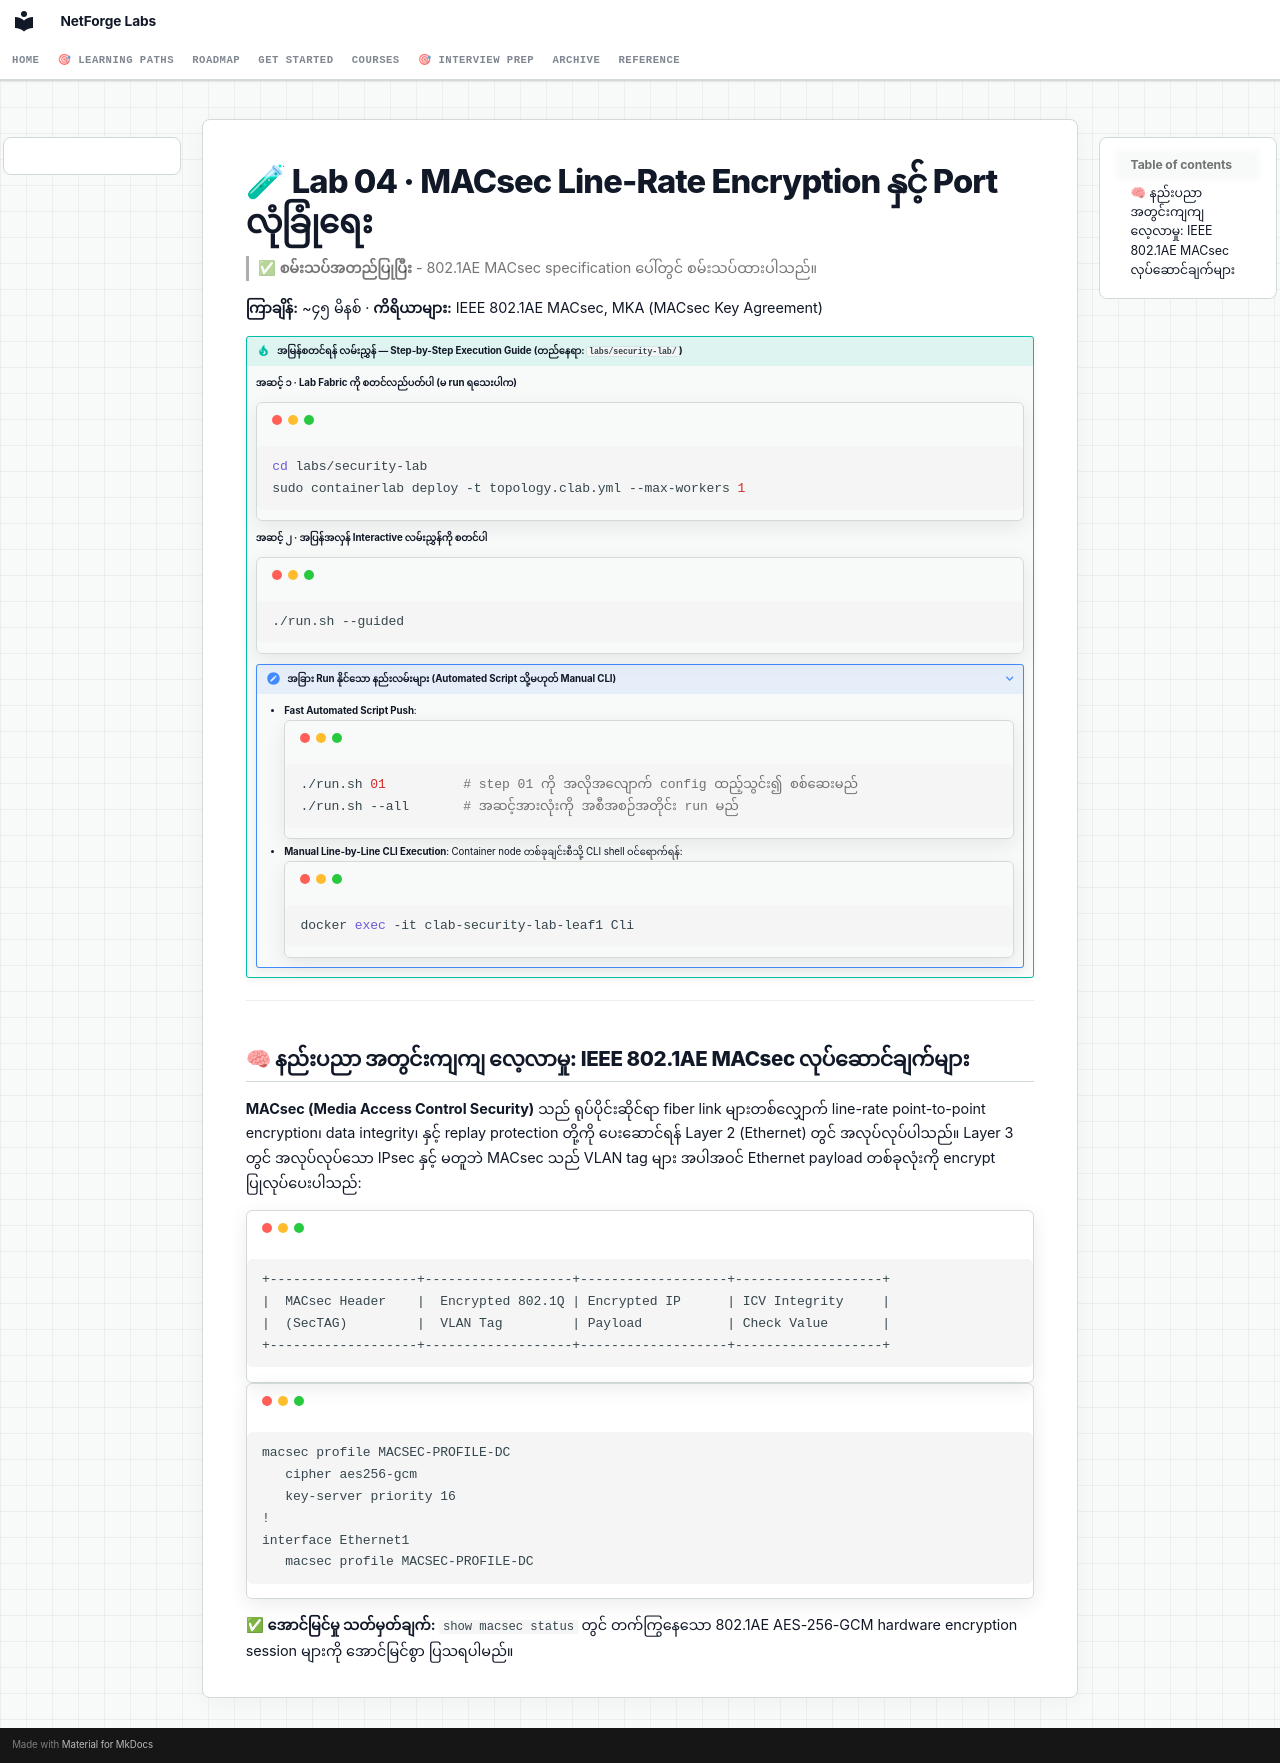

repository: etherhtun/netforge-labs · page: courses/08-security/lab-04-macsec-line-rate-security.my/index.html · generator: mkdocs

# 🧪 Lab 04 · MACsec Line-Rate Encryption နှင့် Port လုံခြုံရေး {: #lab-04-macsec-line-rate-security }

> ✅ **စမ်းသပ်အတည်ပြုပြီး** - 802.1AE MACsec specification ပေါ်တွင် စမ်းသပ်ထားပါသည်။

**ကြာချိန်:** ~၄၅ မိနစ် · **ကိရိယာများ:** IEEE 802.1AE MACsec, MKA (MACsec Key Agreement)

!!! tip "အမြန်စတင်ရန် လမ်းညွှန် — Step-by-Step Execution Guide (တည်နေရာ: `labs/security-lab/`)"
    **အဆင့် ၁ · Lab Fabric ကို စတင်လည်ပတ်ပါ (မ run ရသေးပါက)**
    ```bash
    cd labs/security-lab
    sudo containerlab deploy -t topology.clab.yml --max-workers 1
    ```

    **အဆင့် ၂ · အပြန်အလှန် Interactive လမ်းညွှန်ကို စတင်ပါ**
    ```bash
    ./run.sh --guided
    ```

    ??? note "အခြား Run နိုင်သော နည်းလမ်းများ (Automated Script သို့မဟုတ် Manual CLI)"
        - **Fast Automated Script Push**:
          ```bash
          ./run.sh 01          # step 01 ကို အလိုအလျောက် config ထည့်သွင်း၍ စစ်ဆေးမည်
          ./run.sh --all       # အဆင့်အားလုံးကို အစီအစဉ်အတိုင်း run မည်
          ```
        - **Manual Line-by-Line CLI Execution**:
          Container node တစ်ခုချင်းစီသို့ CLI shell ဝင်ရောက်ရန်:
          ```bash
          docker exec -it clab-security-lab-leaf1 Cli
          ```

---
## 🧠 နည်းပညာ အတွင်းကျကျ လေ့လာမှု: IEEE 802.1AE MACsec လုပ်ဆောင်ချက်များ {: #technology-deep-dive-ieee-802-1ae-macsec-mechanics }

**MACsec (Media Access Control Security)** သည် ရုပ်ပိုင်းဆိုင်ရာ fiber link များတစ်လျှောက် line-rate point-to-point encryption၊ data integrity၊ နှင့် replay protection တို့ကို ပေးဆောင်ရန် Layer 2 (Ethernet) တွင် အလုပ်လုပ်ပါသည်။ Layer 3 တွင် အလုပ်လုပ်သော IPsec နှင့် မတူဘဲ MACsec သည် VLAN tag များ အပါအဝင် Ethernet payload တစ်ခုလုံးကို encrypt ပြုလုပ်ပေးပါသည်:

```
+-------------------+-------------------+-------------------+-------------------+
|  MACsec Header    |  Encrypted 802.1Q | Encrypted IP      | ICV Integrity     |
|  (SecTAG)         |  VLAN Tag         | Payload           | Check Value       |
+-------------------+-------------------+-------------------+-------------------+
```

```eos
macsec profile MACSEC-PROFILE-DC
   cipher aes256-gcm
   key-server priority 16
!
interface Ethernet1
   macsec profile MACSEC-PROFILE-DC
```

✅ **အောင်မြင်မှု သတ်မှတ်ချက်:** `show macsec status` တွင် တက်ကြွနေသော 802.1AE AES-256-GCM hardware encryption session များကို အောင်မြင်စွာ ပြသရပါမည်။
